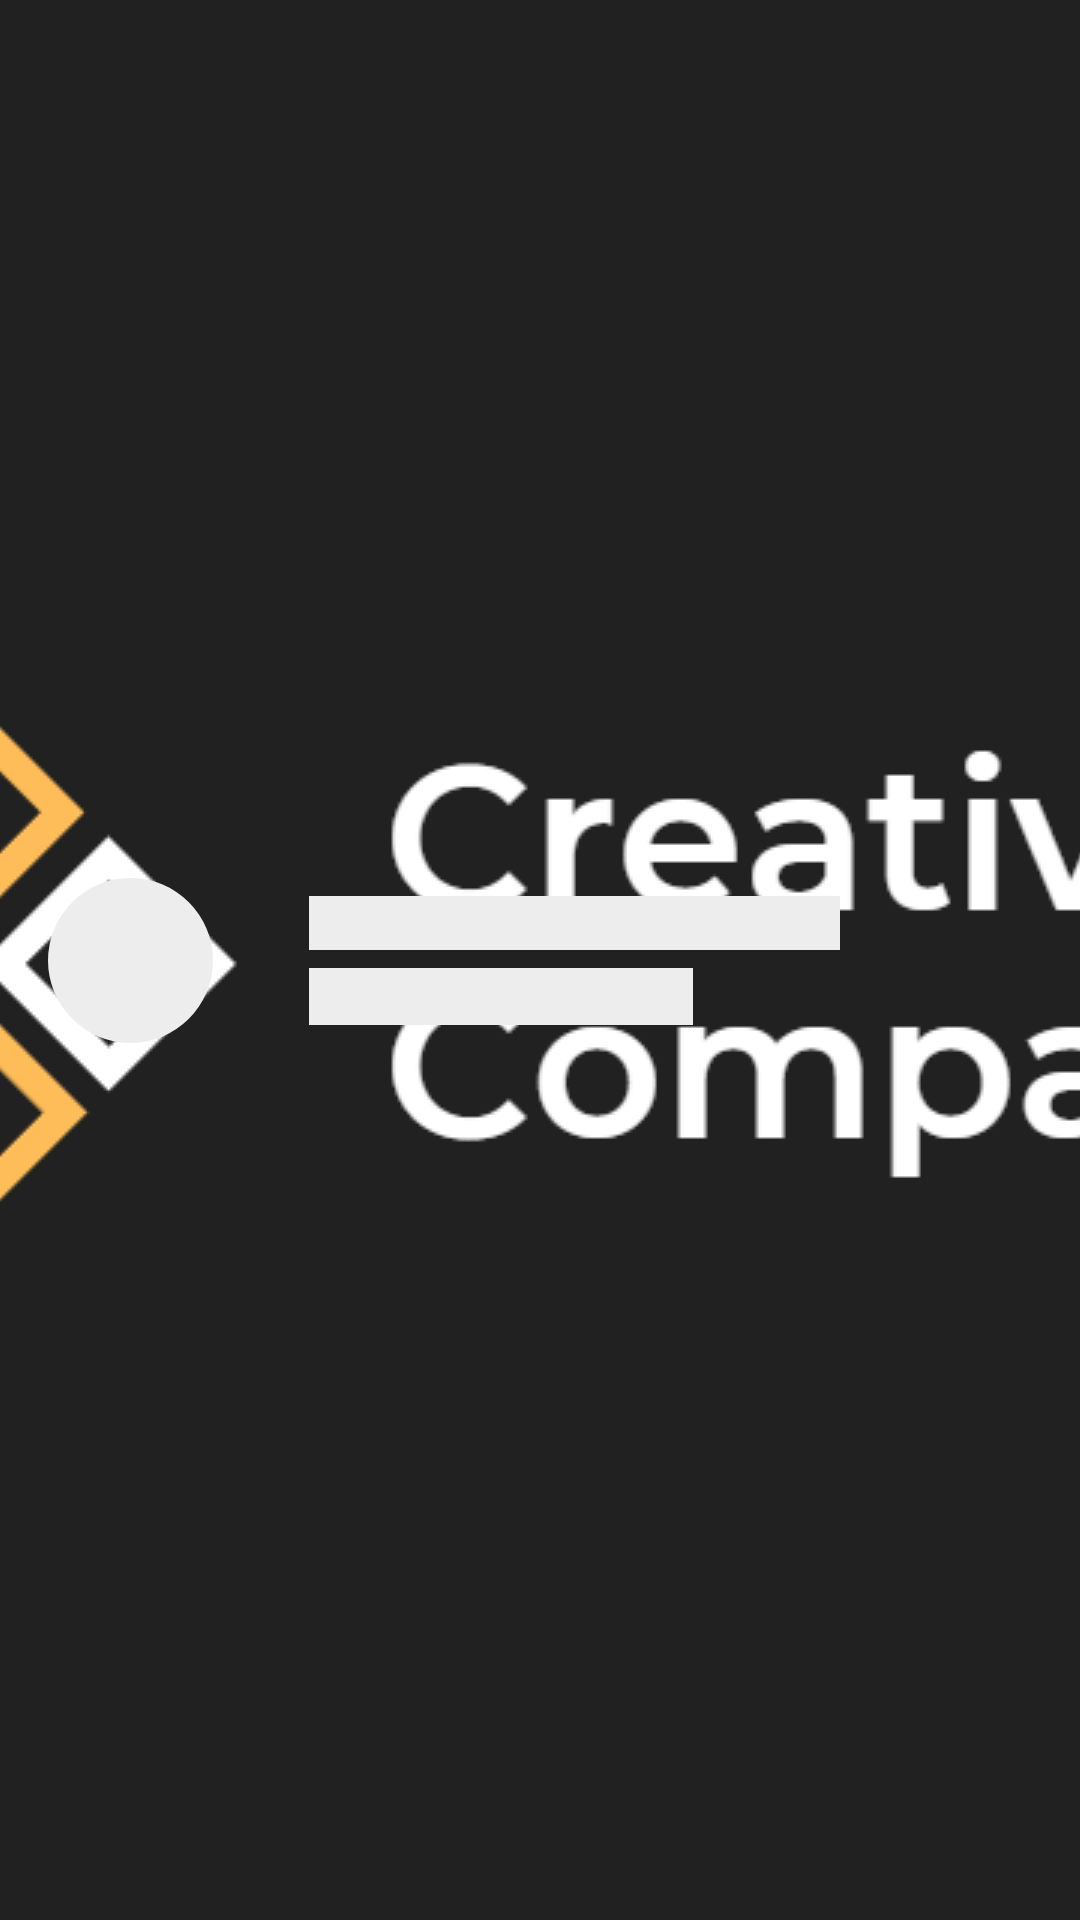

Here is an Android app screen rendered from its layout file. Give the layout XML and the strings, colors and styles it references.
<!-- AndroidManifest.xml: application theme SplashTheme -->
<!-- res/layout/employee_placeholder_item.xml -->
<?xml version="1.0" encoding="utf-8"?>
<androidx.constraintlayout.widget.ConstraintLayout xmlns:android="http://schemas.android.com/apk/res/android"
    android:layout_width="match_parent"
    android:layout_height="wrap_content"
    xmlns:app="http://schemas.android.com/apk/res-auto"
    android:orientation="horizontal"
    android:padding="16dp">

    <com.google.android.material.imageview.ShapeableImageView
        android:id="@+id/employee_avatar"
        android:layout_width="55dp"
        android:layout_height="55dp"
        app:layout_constraintStart_toStartOf="parent"
        app:layout_constraintTop_toTopOf="parent"
        app:layout_constraintBottom_toBottomOf="parent"
        android:background="#EDEDED"
        app:shapeAppearanceOverlay="@style/ShapeAppearanceOverlay.App.Avatar"/>

    <View
        android:id="@+id/employee_name"
        android:layout_width="0dp"
        android:layout_height="18dp"
        android:background="#EDEDED"
        android:layout_marginStart="32dp"
        android:layout_marginEnd="64dp"
        app:layout_constraintStart_toEndOf="@id/employee_avatar"
        app:layout_constraintTop_toTopOf="@id/employee_avatar"
        app:layout_constraintBottom_toTopOf="@id/employee_position"
        app:layout_constraintEnd_toEndOf="parent"/>

    <TextView
        android:id="@+id/employee_position"
        android:layout_width="128dp"
        android:layout_height="wrap_content"
        android:layout_marginStart="32dp"
        android:layout_marginEnd="64dp"
        android:background="#EDEDED"
        app:layout_constraintTop_toBottomOf="@id/employee_name"
        app:layout_constraintStart_toEndOf="@id/employee_avatar"
        app:layout_constraintBottom_toBottomOf="@id/employee_avatar"
        />

</androidx.constraintlayout.widget.ConstraintLayout>
<!-- resources referenced by this layout -->
<resources>
  <style name="ShapeAppearanceOverlay.App.Avatar" parent="">
          <item name="cornerSize">50%</item>
      </style>
  <style name="SplashTheme" parent="Theme.MaterialComponents.Light.NoActionBar">
          <item name="android:windowBackground">@drawable/splash_background</item>
      </style>
  <!-- drawable splash_background (drawable) -->
  <?xml version="1.0" encoding="utf-8"?>
  <layer-list xmlns:android="http://schemas.android.com/apk/res/android">
      <item
          android:drawable="@drawable/splash_gradient"/>
      <item>
          <bitmap android:gravity="center"
              android:src="@drawable/logo"/>
      </item>
  </layer-list>
  <!-- drawable splash_gradient (drawable) -->
  <?xml version="1.0" encoding="utf-8"?>
  <shape xmlns:android="http://schemas.android.com/apk/res/android"
      android:shape="rectangle">
      <gradient
          android:startColor="#212121"
          android:endColor="#212121"
          android:angle="180"
          android:type="linear"
          />
  </shape>
  <!-- drawable logo: png bitmap (drawable, 11558 bytes) -->
</resources>
